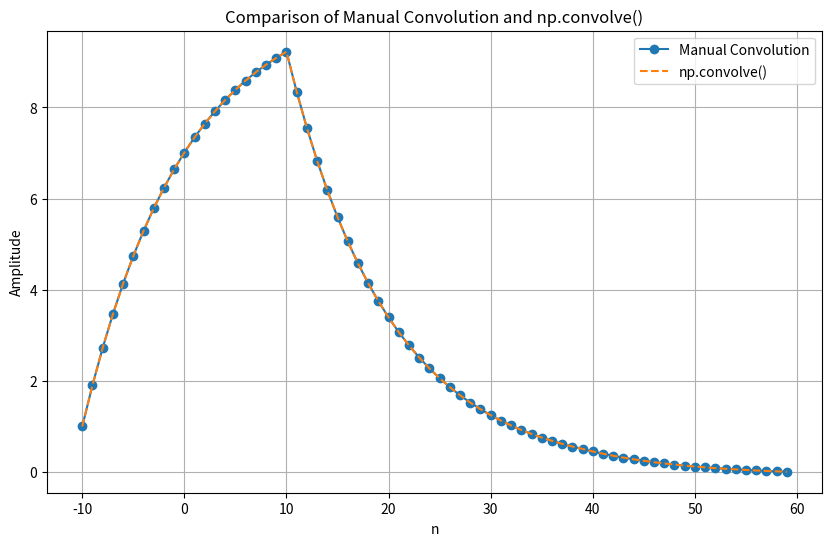

Here is the Python script that generated this plot:
import numpy as np
import matplotlib.pyplot as plt

# Step 1: Define the rectangular pulse x[n] and the exponential decay h[n]

# Range of n for x[n] and h[n]
n_x = np.arange(-10, 11)  # x[n] from -10 to 10
n_h = np.arange(0, 50)    # h[n] for n >= 0

# Define x[n] (rectangular pulse)
x = np.ones_like(n_x)

# Define h[n] (exponentially decaying signal)
h = np.exp(-0.1 * n_h)

# Step 2: Perform manual convolution
# To perform convolution, we pad x and h appropriately
y_manual = np.zeros(len(n_x) + len(n_h) - 1)

for i in range(len(y_manual)):
    for k in range(len(n_x)):
        if 0 <= i - k < len(h):  # Ensure valid index for h[n-k]
            y_manual[i] += x[k] * h[i - k]

# Step 3: Compare with np.convolve()
y_np_convolve = np.convolve(x, h)

# Step 4: Plot both results for comparison
n_y_manual = np.arange(-10, len(y_manual) - 10)  # n range for manual convolution
n_y_np = np.arange(-10, len(y_np_convolve) - 10) # n range for np.convolve

plt.figure(figsize=(10, 6))
plt.plot(n_y_manual, y_manual, label='Manual Convolution', marker='o')
plt.plot(n_y_np, y_np_convolve, label='np.convolve()', linestyle='--')
plt.xlabel('n')
plt.ylabel('Amplitude')
plt.title('Comparison of Manual Convolution and np.convolve()')
plt.legend()
plt.grid(True)
plt.show()
